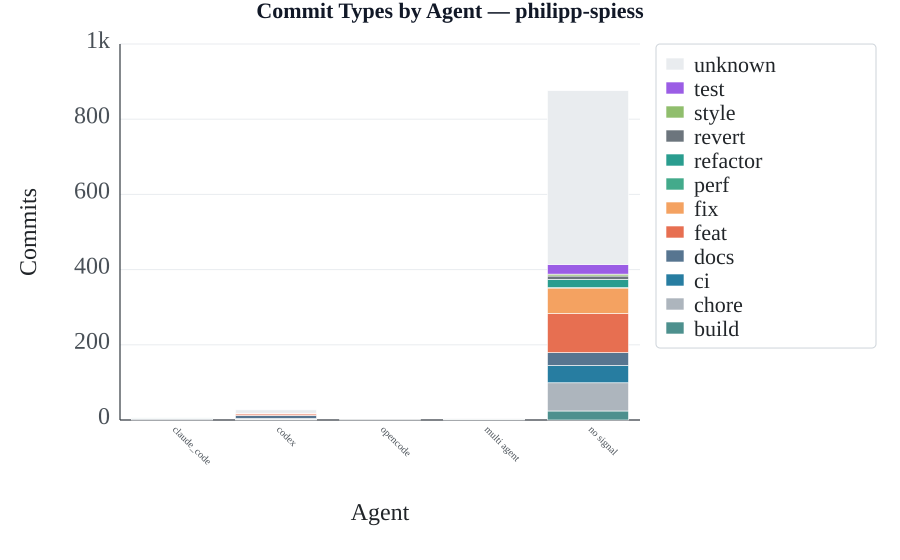

Source data for this figure (header and first rows):
agent, commits_total, commits_build, commits_chore, commits_ci, commits_docs, commits_feat, commits_fix, commits_perf, commits_refactor, commits_revert, commits_style, commits_test, commits_unknown
claude_code, 6, 0, 3, 0, 0, 1, 0, 0, 1, 0, 0, 0, 1
codex, 27, 2, 1, 1, 8, 4, 2, 0, 0, 0, 0, 0, 9
multi agent, 4, 0, 0, 0, 0, 0, 0, 0, 1, 0, 0, 0, 3
no signal, 876, 24, 75, 46, 34, 104, 68, 1, 22, 9, 5, 26, 462
opencode, 1, 0, 0, 0, 0, 0, 0, 0, 0, 0, 0, 0, 1
